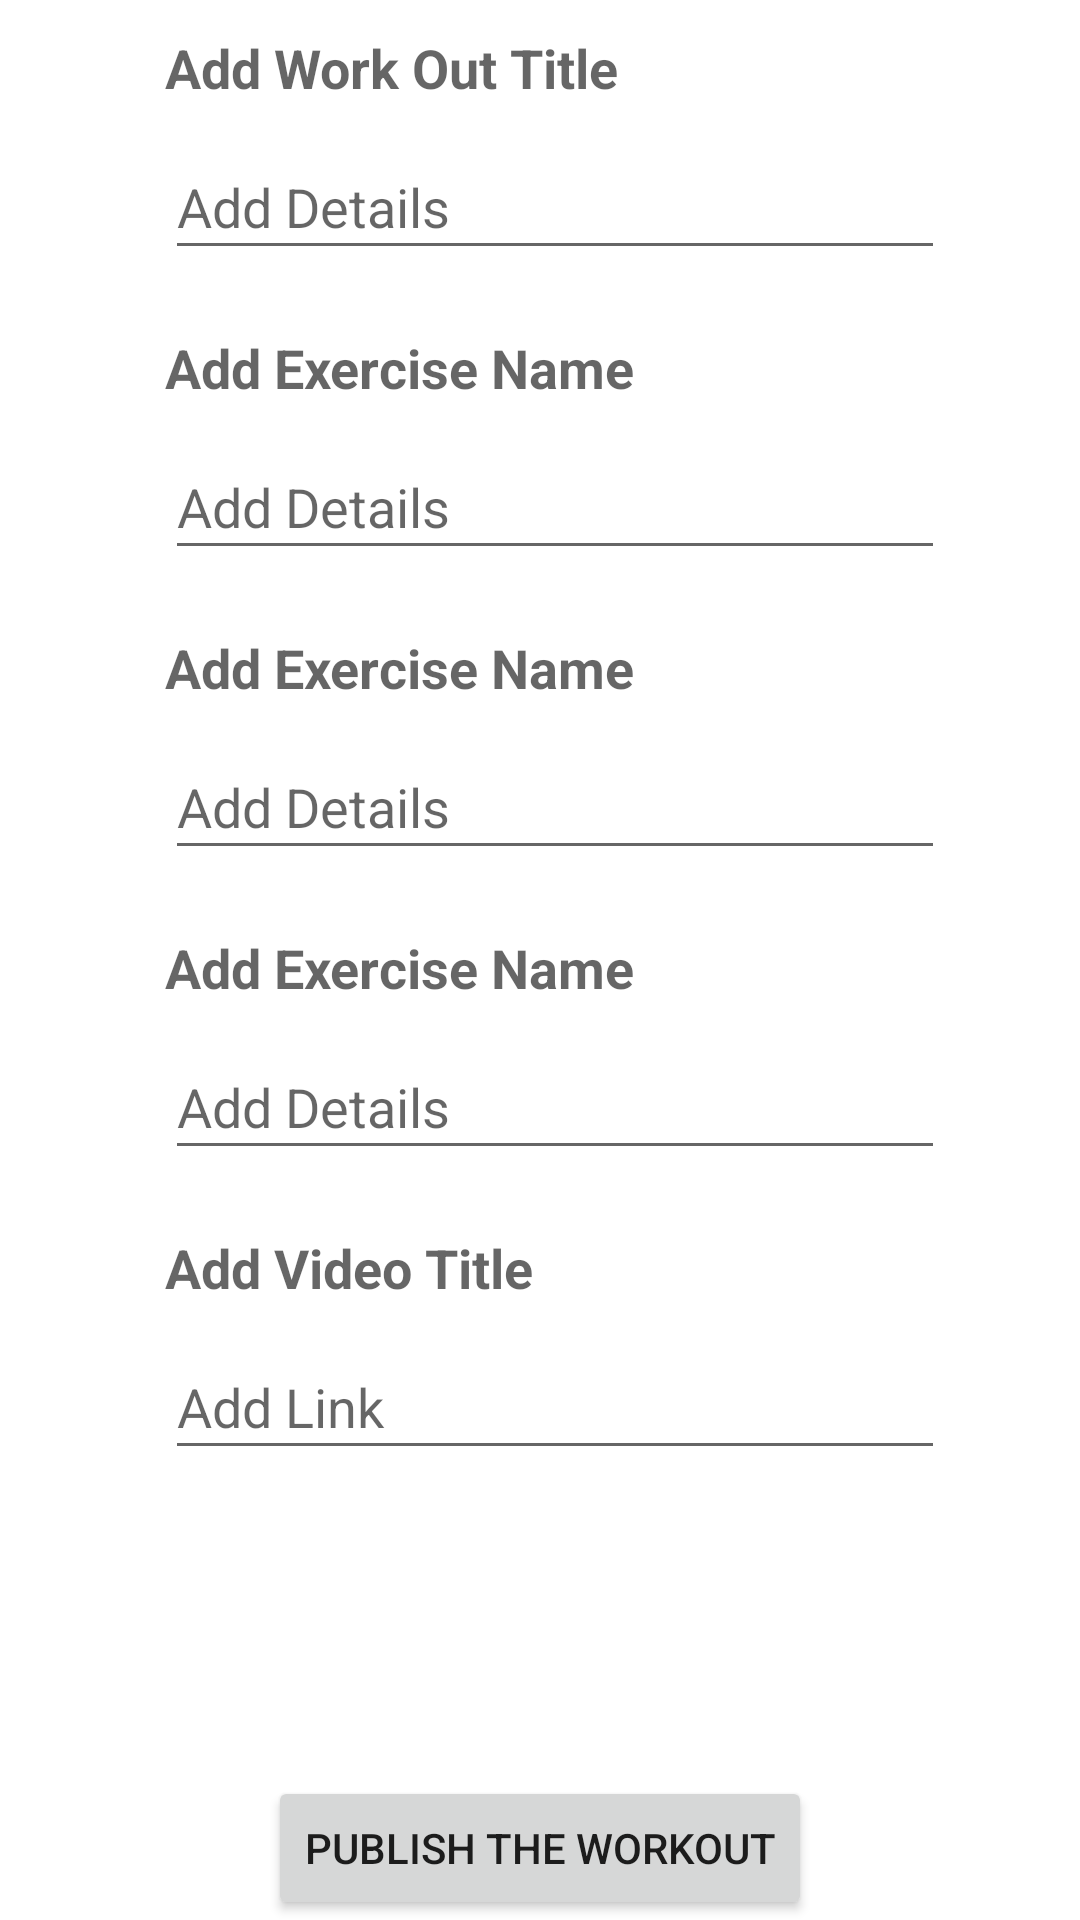

This screen was rendered from an Android layout file. Write that file and the resources it references.
<!-- AndroidManifest.xml: application theme Theme.CSCI5115GroundApp.NoActionBar -->
<!-- res/layout/fragment_create_workout.xml -->
<?xml version="1.0" encoding="utf-8"?>
<RelativeLayout xmlns:android="http://schemas.android.com/apk/res/android"
    android:layout_width="match_parent"
    android:layout_height="match_parent"
    android:background="@android:color/white">

    <EditText
        android:id="@+id/title1"
        android:layout_width="260dp"
        android:layout_height="45dp"
        android:layout_marginLeft="55dp"
        android:layout_marginTop="0dp"
        android:background="@null"
        android:hint="@string/add_workout_header_text"
        android:textSize="18sp" />

    <EditText
        android:id="@+id/details1"
        android:layout_width="260dp"
        android:layout_height="45dp"
        android:layout_marginLeft="55dp"
        android:layout_marginTop="45dp"
        android:hint="@string/add_workout_text"
        android:textSize="18sp" />

    <EditText
        android:id="@+id/title2"
        android:layout_width="260dp"
        android:layout_height="45dp"
        android:layout_marginLeft="55dp"
        android:layout_marginTop="100dp"
        android:background="@null"
        android:hint="@string/add_exercise_text"
        android:textSize="18sp" />

    <EditText
        android:id="@+id/details2"
        android:layout_width="260dp"
        android:layout_height="45dp"
        android:layout_marginLeft="55dp"
        android:layout_marginTop="145dp"
        android:hint="@string/add_workout_text"
        android:textSize="18sp" />

    <EditText
        android:id="@+id/title3"
        android:layout_width="260dp"
        android:layout_height="45dp"
        android:layout_marginLeft="55dp"
        android:layout_marginTop="200dp"
        android:background="@null"
        android:hint="@string/add_exercise_text"
        android:textSize="18sp" />

    <EditText
        android:id="@+id/details3"
        android:layout_width="260dp"
        android:layout_height="45dp"
        android:layout_marginLeft="55dp"
        android:layout_marginTop="245dp"
        android:hint="@string/add_workout_text"
        android:textSize="18sp" />

    <EditText
        android:id="@+id/title4"
        android:layout_width="260dp"
        android:layout_height="45dp"
        android:layout_marginLeft="55dp"
        android:layout_marginTop="300dp"
        android:background="@null"
        android:hint="@string/add_exercise_text"
        android:textSize="18sp" />

    <EditText
        android:id="@+id/details4"
        android:layout_width="260dp"
        android:layout_height="45dp"
        android:layout_marginLeft="55dp"
        android:layout_marginTop="345dp"
        android:hint="@string/add_workout_text"
        android:textSize="18sp" />

    <EditText
        android:id="@+id/title5"
        android:layout_width="260dp"
        android:layout_height="45dp"
        android:layout_marginLeft="55dp"
        android:layout_marginTop="400dp"
        android:background="@null"
        android:hint="@string/add_video_header_text"
        android:textSize="18sp" />

    <EditText
        android:id="@+id/details5"
        android:layout_width="260dp"
        android:layout_height="45dp"
        android:layout_marginLeft="55dp"
        android:layout_marginTop="445dp"
        android:hint="@string/add_video_text"
        android:textSize="18sp" />

    <Button
        android:id="@+id/button_publish_create_workout"
        android:layout_width="wrap_content"
        android:layout_height="wrap_content"
        android:layout_alignParentBottom="true"
        android:layout_centerHorizontal="true"
        android:text="@string/publish_text" />

</RelativeLayout>
<!-- resources referenced by this layout -->
<resources>
  <string name="add_exercise_text"><b>Add Exercise Name</b></string>
  <string name="add_video_header_text"><b>Add Video Title</b></string>
  <string name="add_video_text">Add Link</string>
  <string name="add_workout_header_text"><b>Add Work Out Title</b></string>
  <string name="add_workout_text">Add Details</string>
  <string name="publish_text">Publish The Workout</string>
  <style name="Theme.CSCI5115GroundApp.NoActionBar">
          <item name="windowActionBar">false</item>
          <item name="windowNoTitle">true</item>
          <item name="android:statusBarColor">@android:color/transparent</item>
      </style>
</resources>
